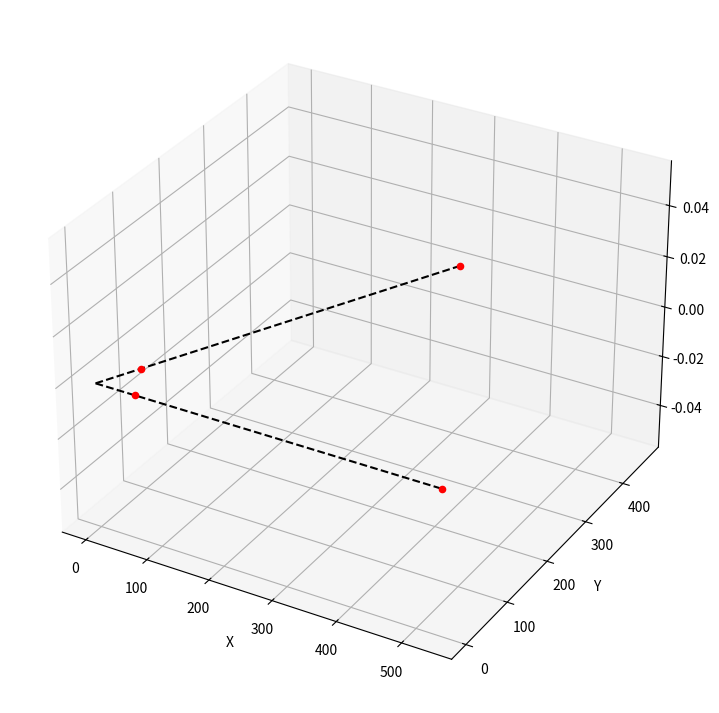

Recreate this plot in Python.
import numpy as np
import matplotlib.pyplot as plt
fig = plt.figure(figsize=(12,9))
ax = fig.add_subplot(111, projection='3d')
SNR = 15
f = 10


e2 = 64.12*np.array([0.5,np.sqrt(3)/2,0])
e1 = 64.12*np.array([1,0,0])
e3 = 536.35*np.array([0.5,np.sqrt(3)/2,0])
e4 = 536.35*np.array([1,0,0])

plt.figure(1, figsize=(12,9))
ax.scatter(e1[0],e1[1],e1[2],c='r', marker='o')
ax.scatter(e2[0],e2[1],e2[2],c='r', marker='o')
ax.scatter(e3[0],e3[1],e3[2],c='r', marker='o')
ax.scatter(e4[0],e4[1],e4[2],c='r', marker='o')
plt.plot([0,e4[0]], [0,e4[1]], '--', c='k')
plt.plot([0, e3[0]], [0, e3[1]], '--', c = 'k')
#plt.show()
plt.xlabel('X')
plt.ylabel('Y')
